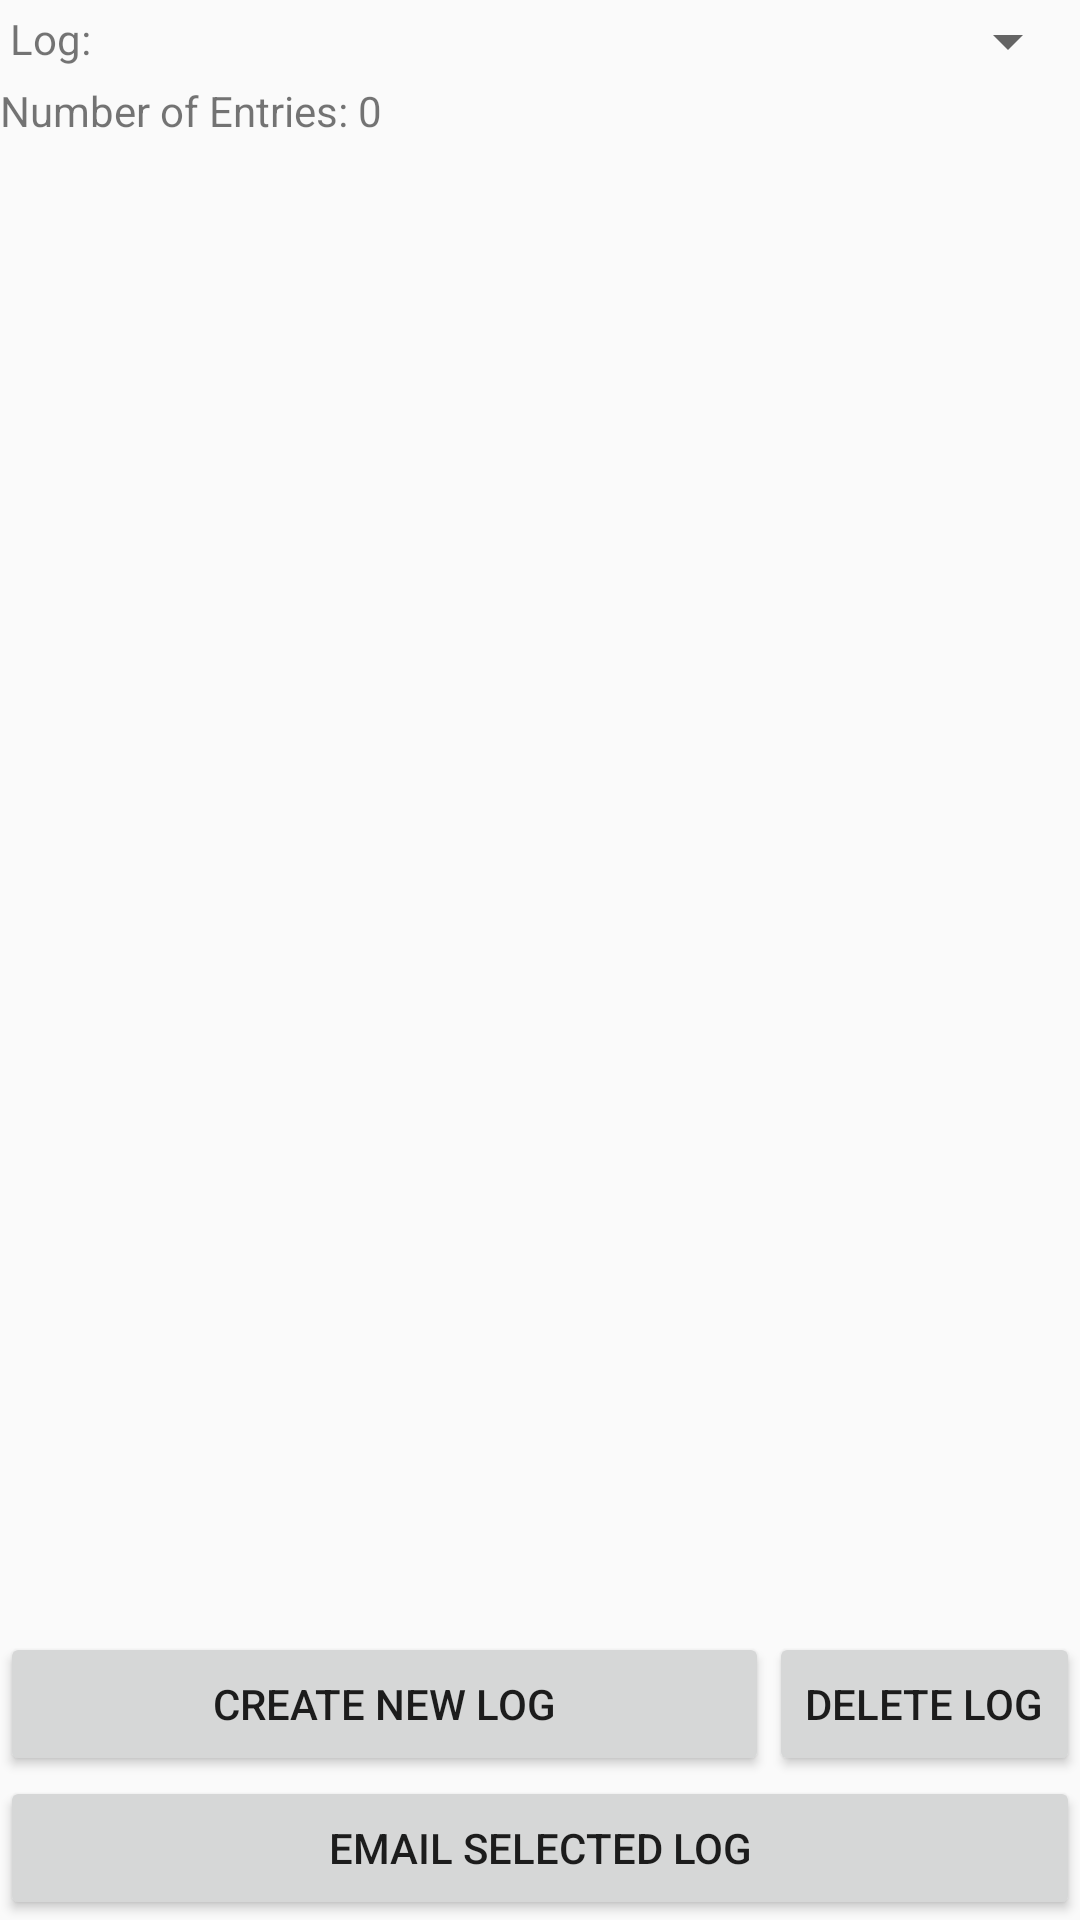

Android layout source for this screen:
<!-- AndroidManifest.xml: application theme AppTheme -->
<!-- res/layout/logging.xml -->
<?xml version="1.0" encoding="utf-8"?>
<RelativeLayout xmlns:android="http://schemas.android.com/apk/res/android"
    android:orientation="vertical"
    android:layout_width="fill_parent"
    android:layout_height="fill_parent"
    android:gravity="left" >
    <LinearLayout android:orientation="vertical"
    			  android:gravity="left"
    			  android:layout_width="fill_parent"
    			  android:layout_height="wrap_content"
    			  android:layout_alignParentTop="true"
    			  android:layout_alignParentLeft="true">
		
		<RelativeLayout android:paddingTop="5px" 
						android:orientation="horizontal" 
						android:layout_width="fill_parent" 
						android:layout_height="wrap_content">
			<TextView android:id="@+id/lChangeLog" 
					  android:layout_centerVertical="true" 
					  android:text="@string/log_colon" 
					  android:layout_width="wrap_content"
					  android:paddingLeft="10px"
					  android:layout_height="wrap_content" 
					  android:layout_alignParentLeft="true"></TextView>
			<Spinner android:id="@+id/lLogs" 
					 android:prompt="@string/logsel_prompt"
					 android:layout_width="fill_parent" 
					 android:layout_height="wrap_content" 
					 android:layout_alignParentRight="true" 
					 android:layout_toRightOf="@id/lChangeLog"></Spinner>
		</RelativeLayout>
		
		
		<LinearLayout android:paddingTop="5px" 
					  android:orientation="horizontal" 
					  android:layout_width="wrap_content" 
					  android:layout_height="wrap_content">
			<TextView android:layout_centerVertical="true" 
					  android:text="@string/number_entries" 
					  android:layout_width="wrap_content"
					  android:layout_height="wrap_content" 
					  android:layout_alignParentLeft="true"></TextView>
			<TextView android:id="@+id/lNumberEntries" 
					  android:text="0"
					  android:paddingLeft="10px"
					  android:layout_width="wrap_content"
					  android:layout_height="wrap_content"></TextView>
		</LinearLayout>
	</LinearLayout>
	
	
    <LinearLayout android:orientation="vertical"
    			  android:gravity="left"
    			  android:layout_width="fill_parent"
    			  android:layout_height="wrap_content"
    			  android:layout_alignParentBottom="true"
    			  android:layout_alignParentLeft="true">
		
		<RelativeLayout android:paddingTop="20px" 
						android:orientation="horizontal" 
						android:layout_width="fill_parent" 
						android:layout_height="wrap_content">
			<Button android:id="@+id/bCreateLog" 
					android:text="@string/create_new_log" 
					android:layout_width="fill_parent" 
					android:layout_height="wrap_content"
					android:layout_toLeftOf="@+id/bDeleteLog"></Button>
			<Button android:id="@+id/bDeleteLog" 
					android:text="@string/delete_log" 
					android:layout_width="wrap_content" 
					android:layout_height="wrap_content"
					android:layout_alignParentRight="true"></Button>
		</RelativeLayout>
		<Button android:id="@+id/bEmailLog" 
				android:text="@string/email_log" 
				android:layout_width="fill_parent" 
				android:layout_height="wrap_content"></Button>
	</LinearLayout>
</RelativeLayout>
<!-- resources referenced by this layout -->
<resources>
  <string name="create_new_log">Create New Log</string>
  <string name="delete_log">Delete Log</string>
  <string name="email_log">Email Selected Log</string>
  <string name="log_colon">Log: </string>
  <string name="logsel_prompt">Select a Log</string>
  <string name="number_entries">Number of Entries: </string>
  <style name="AppTheme" parent="Base.Theme.AppCompat.Light.DarkActionBar">
          
          <item name="colorPrimary">@color/colorPrimary</item>
          <item name="colorPrimaryDark">@color/colorPrimaryDark</item>
          <item name="colorAccent">@color/colorAccent</item>
          <item name="preferenceTheme">@style/PreferenceThemeOverlay</item>
      </style>
  <!-- not gathered from this repository: default colours our renderer supplied (Android Studio template values) -->
  <color name="colorPrimary">#FF6200EE</color>
  <color name="colorPrimaryDark">#FF3700B3</color>
  <color name="colorAccent">#FF03DAC5</color>
</resources>
